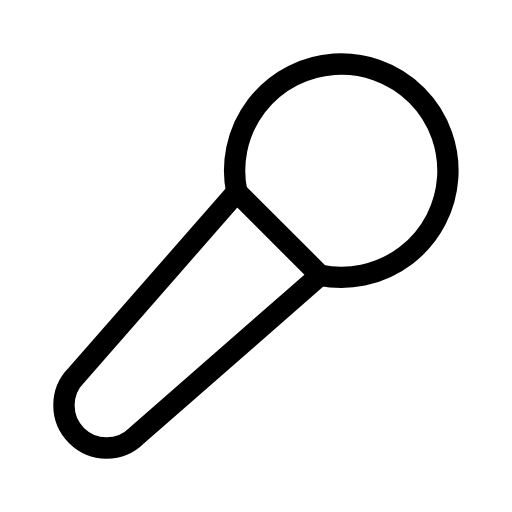
t = 0.00 s
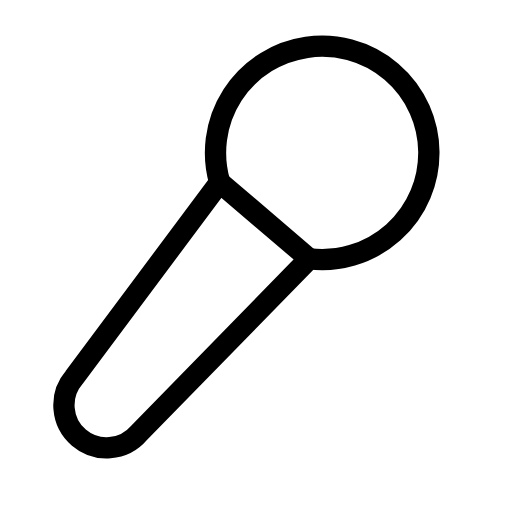
t = 0.50 s
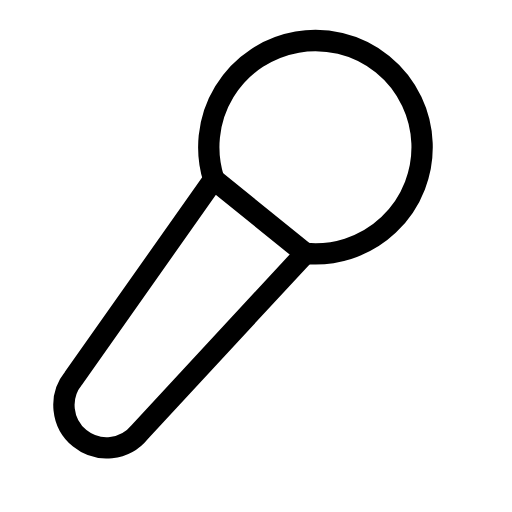
t = 1.00 s
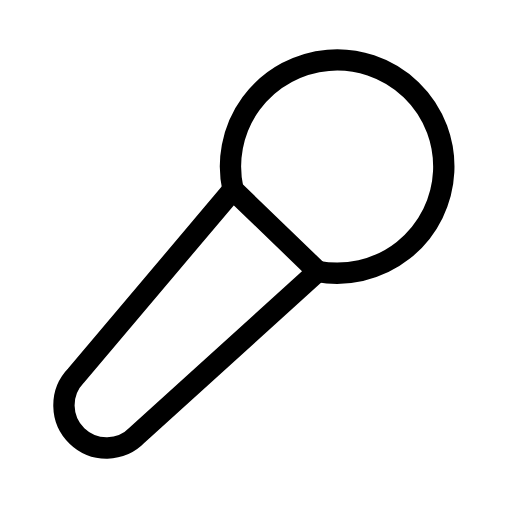
t = 1.50 s
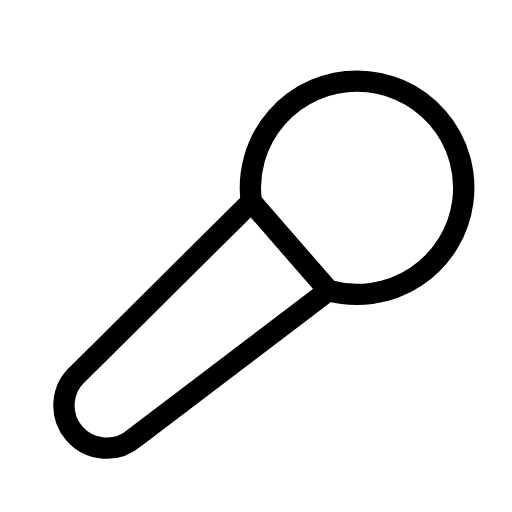
t = 2.00 s
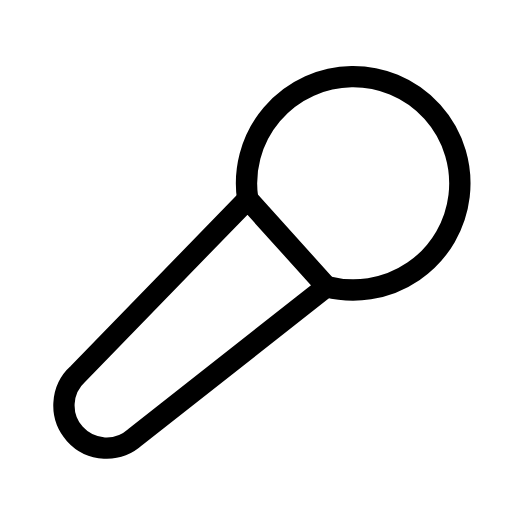
t = 2.50 s

The animated SVG that drew these frames (rendered in a browser with its animation timeline set to each time). Animation: 1 SMIL element (animateTransform=1); one cycle of 3.00 s, repeats indefinitely.

<svg xmlns="http://www.w3.org/2000/svg" width="24" height="24" viewBox="0 0 24 24" fill="none" stroke="currentColor"
     stroke-width="1" stroke-linecap="round" stroke-linejoin="round"
     class="icon icon-tabler icons-tabler-animated icon-tabler-microphone-2">
    <path stroke="none" d="M0 0h24v24H0z" fill="none"/>
    <g>
        <animateTransform attributeName="transform" type="rotate" values="0 4.9 19;-6 4.9 19;4 4.9 19;0 4.9 19" dur="3s" repeatCount="indefinite" keyTimes="0;0.333;0.667;1" calcMode="spline" keySplines="0.33 0.66 0.67 1.00;0.42 0 0.58 1;0.33 0.00 0.67 0.34"/>
        <path d="M15 12.9a5 5 0 1 0 -3.902 -3.9"/>
        <path d="M15 12.9l-3.902 -3.899l-7.513 8.584a2 2 0 1 0 2.827 2.83l8.588 -7.515"/>
    </g>
</svg>
